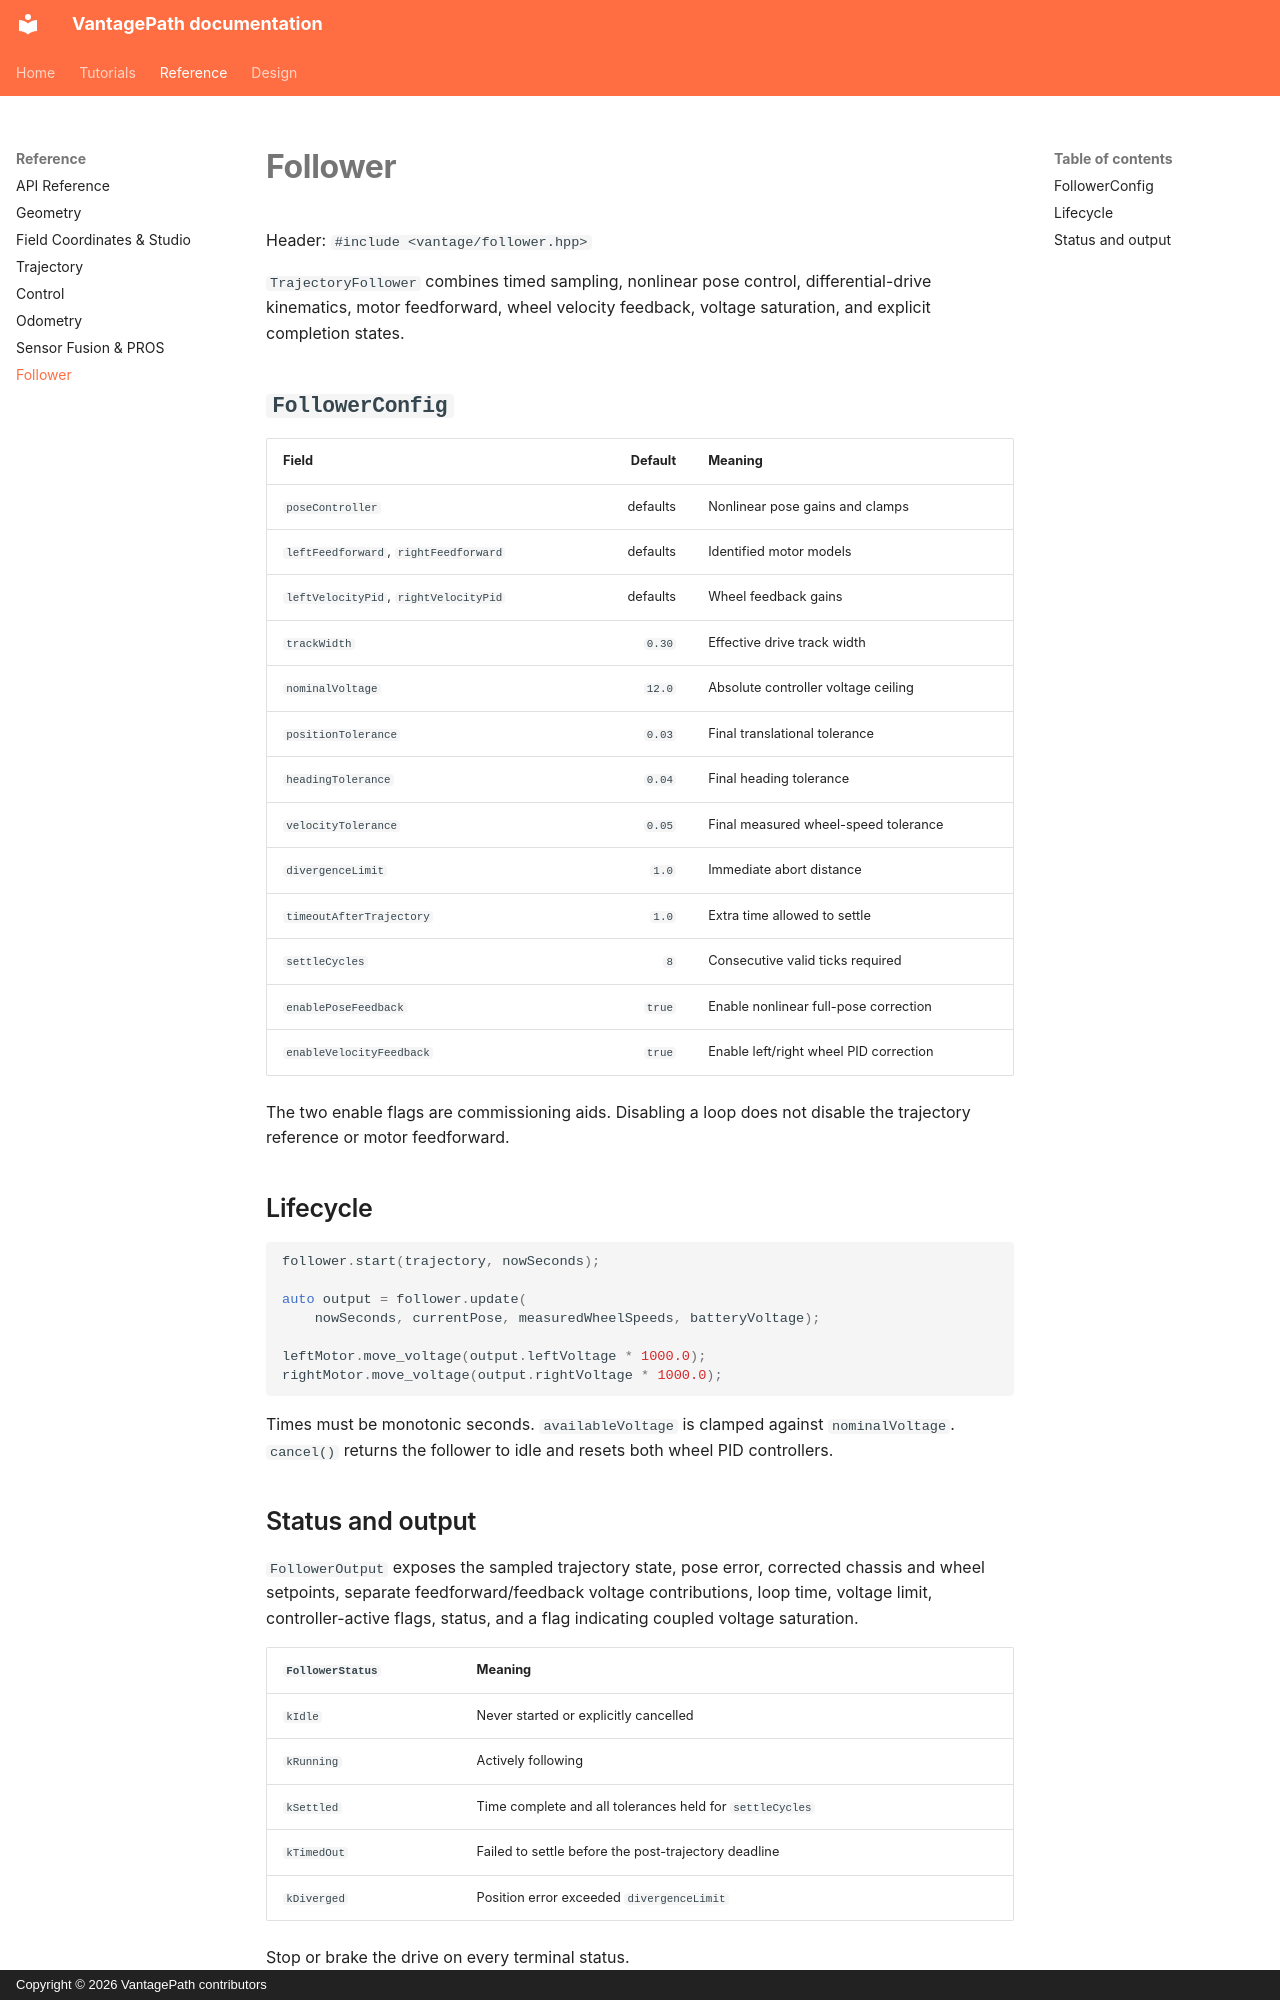

repository: iSaaacH/VantagePath · page: reference/follower/index.html · generator: mkdocs · copyright: Copyright © 2026 VantagePath contributors

# Follower

Header: `#include <vantage/follower.hpp>`

`TrajectoryFollower` combines timed sampling, nonlinear pose control,
differential-drive kinematics, motor feedforward, wheel velocity feedback,
voltage saturation, and explicit completion states.

## `FollowerConfig`

| Field | Default | Meaning |
| --- | ---: | --- |
| `poseController` | defaults | Nonlinear pose gains and clamps |
| `leftFeedforward`, `rightFeedforward` | defaults | Identified motor models |
| `leftVelocityPid`, `rightVelocityPid` | defaults | Wheel feedback gains |
| `trackWidth` | `0.30` | Effective drive track width |
| `nominalVoltage` | `12.0` | Absolute controller voltage ceiling |
| `positionTolerance` | `0.03` | Final translational tolerance |
| `headingTolerance` | `0.04` | Final heading tolerance |
| `velocityTolerance` | `0.05` | Final measured wheel-speed tolerance |
| `divergenceLimit` | `1.0` | Immediate abort distance |
| `timeoutAfterTrajectory` | `1.0` | Extra time allowed to settle |
| `settleCycles` | `8` | Consecutive valid ticks required |
| `enablePoseFeedback` | `true` | Enable nonlinear full-pose correction |
| `enableVelocityFeedback` | `true` | Enable left/right wheel PID correction |

The two enable flags are commissioning aids. Disabling a loop does not disable
the trajectory reference or motor feedforward.

## Lifecycle

```cpp
follower.start(trajectory, nowSeconds);

auto output = follower.update(
    nowSeconds, currentPose, measuredWheelSpeeds, batteryVoltage);

leftMotor.move_voltage(output.leftVoltage * 1000.0);
rightMotor.move_voltage(output.rightVoltage * 1000.0);
```

Times must be monotonic seconds. `availableVoltage` is clamped against
`nominalVoltage`. `cancel()` returns the follower to idle and resets both wheel
PID controllers.
